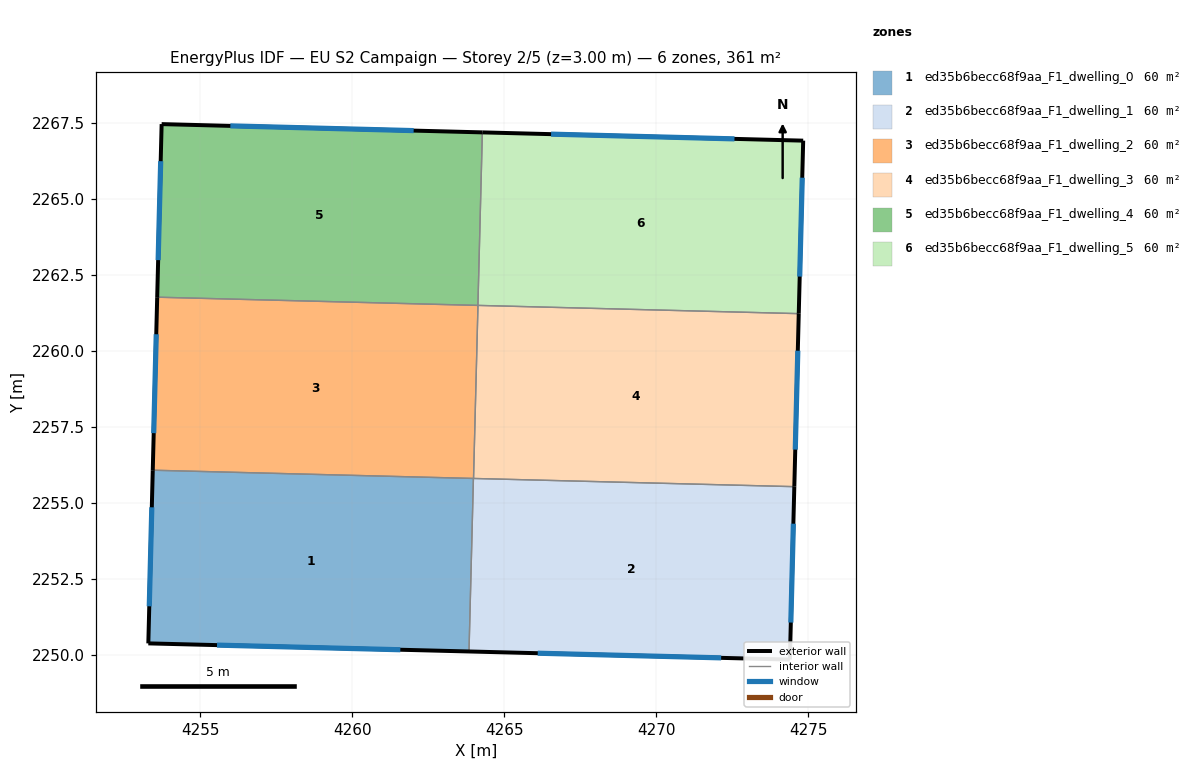
=== STOREY PLAN SPEC (per zone: floor XY polygon, exterior-wall plan segments, windows/doors) ===
zone 1: ed35b6becc68f9aa_F1_dwelling_0  (60.1 m²)
  floor: (4263.99, 2255.79) (4263.84, 2250.10) (4253.30, 2250.37) (4253.44, 2256.06)
  exterior wall: (4253.30, 2250.37) – (4263.84, 2250.10)  [10.6 m]
    window: (4255.56, 2250.31) – (4261.59, 2250.16)  [10.3 m²]
  exterior wall: (4253.44, 2256.06) – (4253.30, 2250.37)  [5.7 m]
    window: (4253.41, 2254.84) – (4253.33, 2251.59)  [5.6 m²]
  interior walls: 2
zone 2: ed35b6becc68f9aa_F1_dwelling_1  (60.1 m²)
  floor: (4274.54, 2255.52) (4274.40, 2249.83) (4263.84, 2250.10) (4263.99, 2255.79)
  exterior wall: (4263.84, 2250.10) – (4274.40, 2249.83)  [10.6 m]
    window: (4266.11, 2250.04) – (4272.14, 2249.89)  [10.3 m²]
  exterior wall: (4274.40, 2249.83) – (4274.54, 2255.52)  [5.7 m]
    window: (4274.43, 2251.05) – (4274.51, 2254.30)  [5.6 m²]
  interior walls: 2
zone 3: ed35b6becc68f9aa_F1_dwelling_2  (60.1 m²)
  floor: (4264.14, 2261.49) (4263.99, 2255.79) (4253.44, 2256.06) (4253.59, 2261.75)
  exterior wall: (4253.59, 2261.75) – (4253.44, 2256.06)  [5.7 m]
    window: (4253.56, 2260.54) – (4253.47, 2257.28)  [5.6 m²]
  interior walls: 3
zone 4: ed35b6becc68f9aa_F1_dwelling_3  (60.1 m²)
  floor: (4274.69, 2261.21) (4274.54, 2255.52) (4263.99, 2255.79) (4264.14, 2261.49)
  exterior wall: (4274.54, 2255.52) – (4274.69, 2261.21)  [5.7 m]
    window: (4274.58, 2256.74) – (4274.66, 2260.00)  [5.6 m²]
  interior walls: 3
zone 5: ed35b6becc68f9aa_F1_dwelling_4  (60.1 m²)
  floor: (4264.28, 2267.18) (4264.14, 2261.49) (4253.59, 2261.75) (4253.73, 2267.45)
  exterior wall: (4253.73, 2267.45) – (4253.59, 2261.75)  [5.7 m]
    window: (4253.70, 2266.23) – (4253.62, 2262.97)  [5.6 m²]
  exterior wall: (4264.28, 2267.18) – (4253.73, 2267.45)  [10.6 m]
    window: (4262.02, 2267.23) – (4255.99, 2267.39)  [10.3 m²]
  interior walls: 2
zone 6: ed35b6becc68f9aa_F1_dwelling_5  (60.1 m²)
  floor: (4274.84, 2266.90) (4274.69, 2261.21) (4264.14, 2261.49) (4264.28, 2267.18)
  exterior wall: (4274.84, 2266.90) – (4264.28, 2267.18)  [10.6 m]
    window: (4272.58, 2266.96) – (4266.54, 2267.12)  [10.3 m²]
  exterior wall: (4274.69, 2261.21) – (4274.84, 2266.90)  [5.7 m]
    window: (4274.72, 2262.43) – (4274.81, 2265.69)  [5.6 m²]
  interior walls: 2

=== DERIVED (storey summary) ===
Building: EU S2 Campaign
Storey: 2 of 5  (floor level z = 3.00 m)
Storey gross floor area: 360.5 m²
Zones on this storey: 6
  - ed35b6becc68f9aa_F1_dwelling_0: floor 60.1 m²; exterior wall 16.2 m (48.7 m²); 2 window(s) 15.9 m²; WWR 32.7%
  - ed35b6becc68f9aa_F1_dwelling_1: floor 60.1 m²; exterior wall 16.2 m (48.7 m²); 2 window(s) 15.9 m²; WWR 32.7%
  - ed35b6becc68f9aa_F1_dwelling_2: floor 60.1 m²; exterior wall 5.7 m (17.1 m²); 1 window(s) 5.6 m²; WWR 32.7%
  - ed35b6becc68f9aa_F1_dwelling_3: floor 60.1 m²; exterior wall 5.7 m (17.1 m²); 1 window(s) 5.6 m²; WWR 32.7%
  - ed35b6becc68f9aa_F1_dwelling_4: floor 60.1 m²; exterior wall 16.2 m (48.7 m²); 2 window(s) 15.9 m²; WWR 32.7%
  - ed35b6becc68f9aa_F1_dwelling_5: floor 60.1 m²; exterior wall 16.2 m (48.7 m²); 2 window(s) 15.9 m²; WWR 32.7%
Zone adjacency (shared interzone walls):
  - ed35b6becc68f9aa_F1_dwelling_0 ↔ ed35b6becc68f9aa_F1_dwelling_1
  - ed35b6becc68f9aa_F1_dwelling_0 ↔ ed35b6becc68f9aa_F1_dwelling_2
  - ed35b6becc68f9aa_F1_dwelling_1 ↔ ed35b6becc68f9aa_F1_dwelling_3
  - ed35b6becc68f9aa_F1_dwelling_2 ↔ ed35b6becc68f9aa_F1_dwelling_3
  - ed35b6becc68f9aa_F1_dwelling_2 ↔ ed35b6becc68f9aa_F1_dwelling_4
  - ed35b6becc68f9aa_F1_dwelling_3 ↔ ed35b6becc68f9aa_F1_dwelling_5
  - ed35b6becc68f9aa_F1_dwelling_4 ↔ ed35b6becc68f9aa_F1_dwelling_5